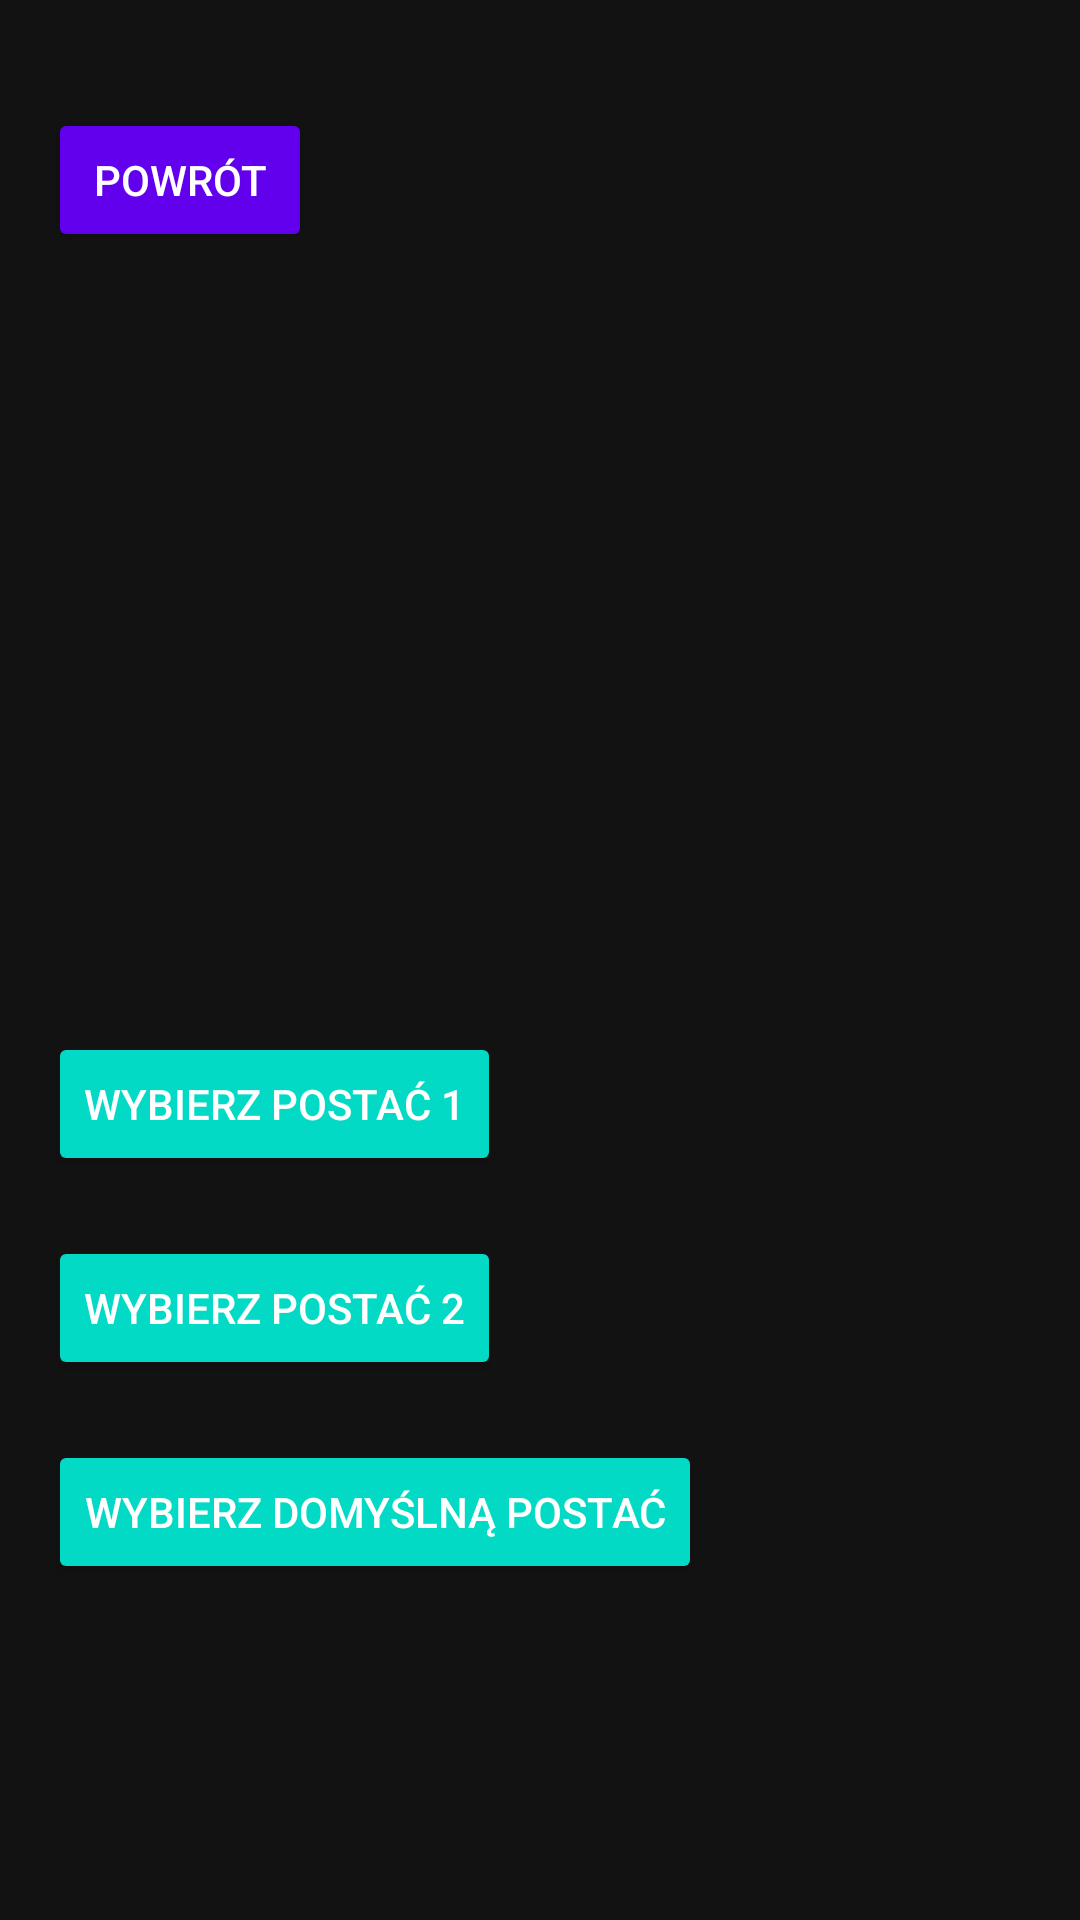

Write the Android layout XML for this screen, with the resource values it uses.
<!-- AndroidManifest.xml: application theme Theme.CBclicker -->
<!-- res/layout/activity_character_selection.xml -->
<?xml version="1.0" encoding="utf-8"?>
<LinearLayout xmlns:android="http://schemas.android.com/apk/res/android"
    android:layout_width="match_parent"
    android:layout_height="match_parent"
    android:orientation="vertical"
    android:padding="16dp"
    android:background="#121212">

    
    <Button
        android:id="@+id/backButton"
        android:layout_width="wrap_content"
        android:layout_height="wrap_content"
        android:text="Powrót"
        android:backgroundTint="#6200EE"
        android:textColor="#FFFFFF"
        android:layout_marginTop="20dp"/>

    
    <ImageView
        android:id="@+id/selectedCharacterImage"
        android:layout_width="200dp"
        android:layout_height="200dp"
        android:layout_marginTop="40dp"
        android:layout_gravity="center"/>

    
    <Button
        android:id="@+id/selectCharacter1Button"
        android:layout_width="wrap_content"
        android:layout_height="wrap_content"
        android:text="Wybierz Postać 1"
        android:backgroundTint="#03DAC5"
        android:textColor="#FFFFFF"
        android:layout_marginTop="20dp"/>

    
    <Button
        android:id="@+id/selectCharacter2Button"
        android:layout_width="wrap_content"
        android:layout_height="wrap_content"
        android:text="Wybierz Postać 2"
        android:backgroundTint="#03DAC5"
        android:textColor="#FFFFFF"
        android:layout_marginTop="20dp"/>

    
    <Button
        android:id="@+id/selectCharacter3Button"
        android:layout_width="wrap_content"
        android:layout_height="wrap_content"
        android:text="Wybierz Domyślną Postać"
        android:backgroundTint="#03DAC5"
        android:textColor="#FFFFFF"
        android:layout_marginTop="20dp"/>
</LinearLayout>
<!-- resources referenced by this layout -->
<resources>
  <style name="Theme.CBclicker" parent="Base.Theme.CBclicker" />
  <style name="Base.Theme.CBclicker" parent="Theme.Material3.DayNight.NoActionBar">
          
          
      </style>
</resources>
